2-way image classification set "dataset" from GitHub (itxkabix/VisionR); label vocabulary: non seizure, seizure.

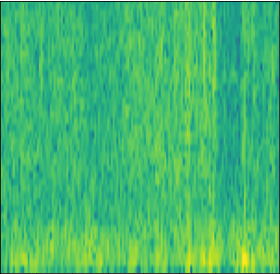
Label: non seizure

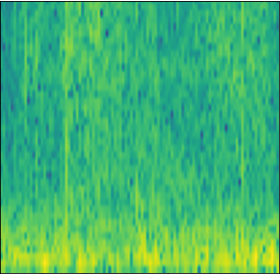
Label: seizure

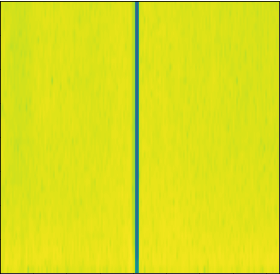
Label: seizure

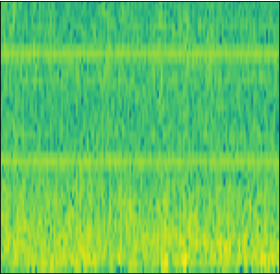
Label: non seizure

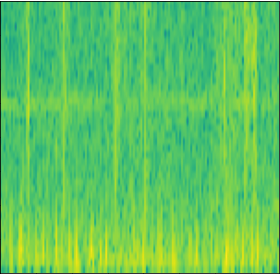
Label: non seizure

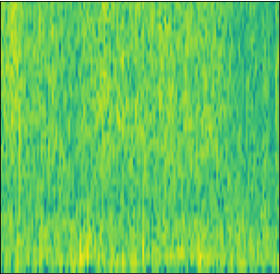
Label: non seizure
